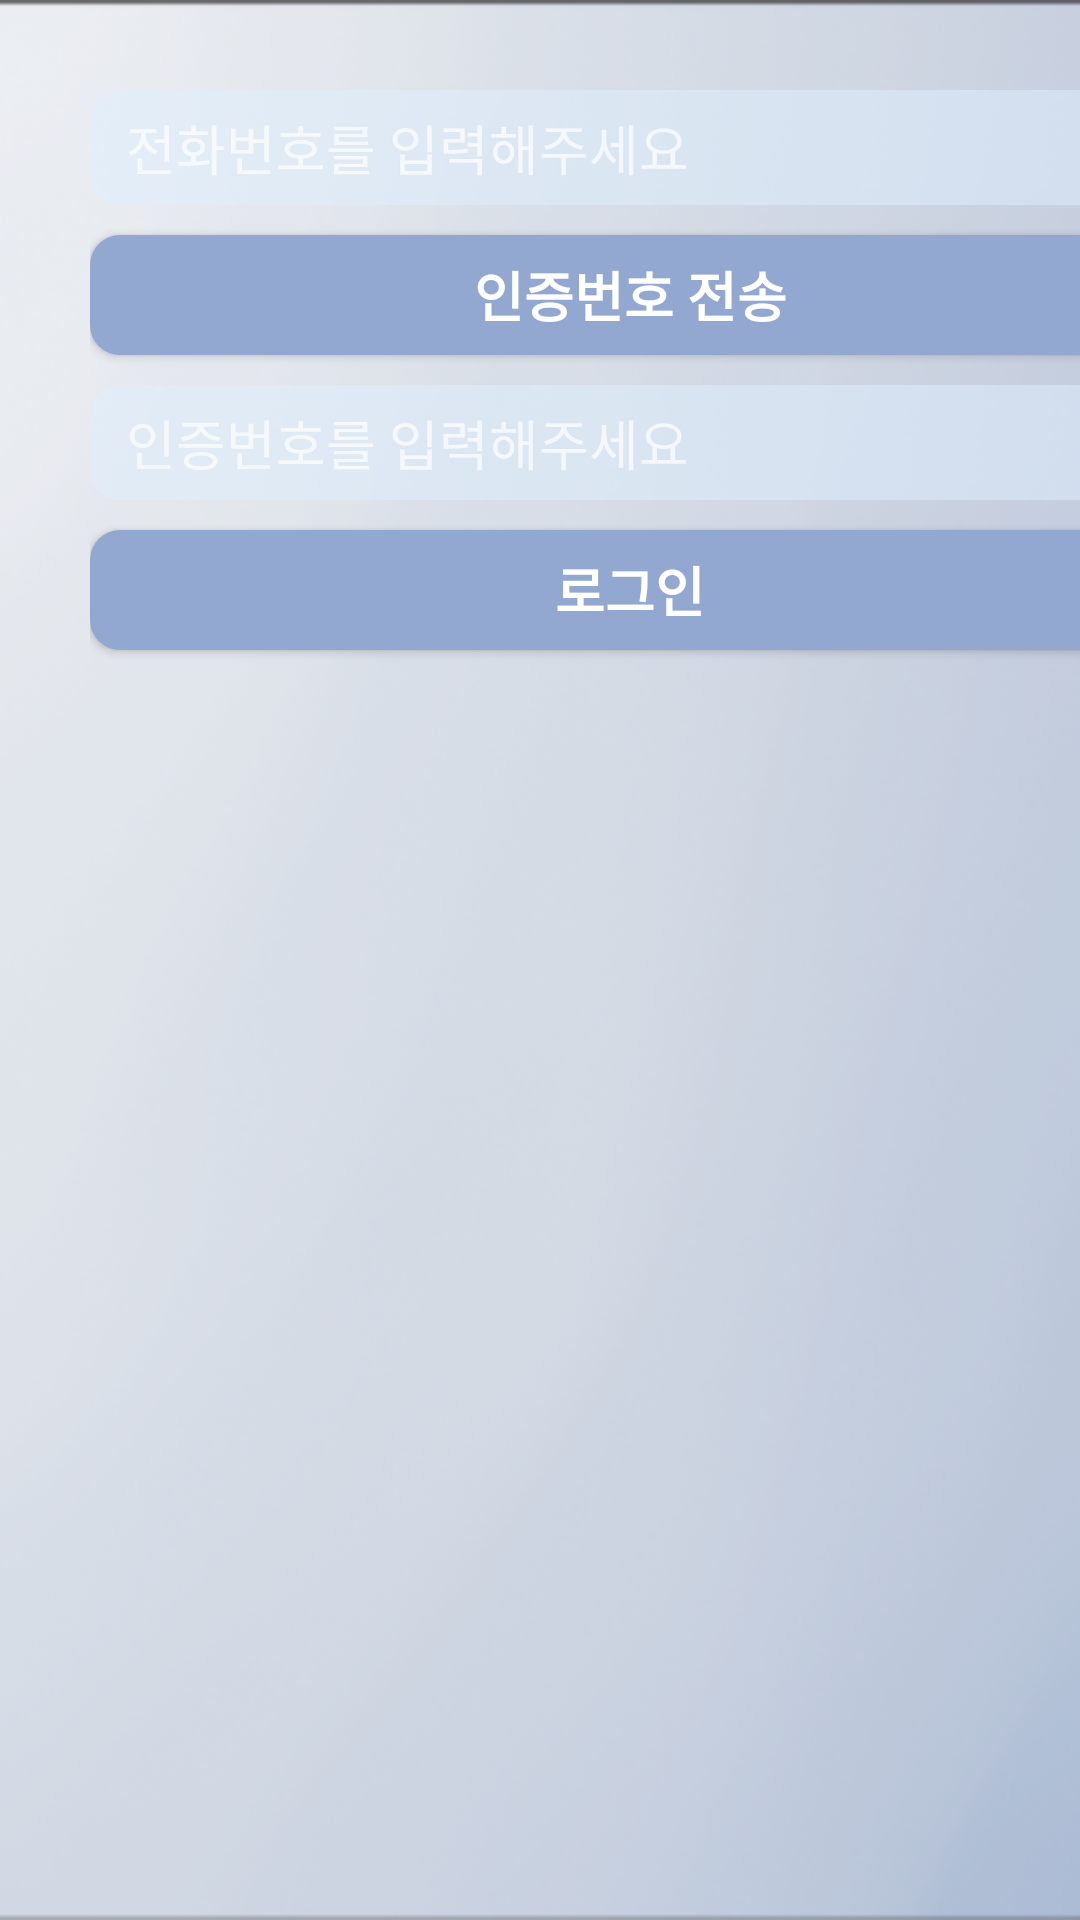

Here is an Android app screen rendered from its layout file. Give the layout XML and the strings, colors and styles it references.
<!-- AndroidManifest.xml: application theme Theme.Seremeety -->
<!-- res/layout/activity_main.xml -->
<?xml version="1.0" encoding="utf-8"?>
<LinearLayout xmlns:android="http://schemas.android.com/apk/res/android"
    android:layout_width="match_parent"
    android:layout_height="match_parent"
    android:orientation="vertical"
    android:background="@drawable/img_background1">

    <ScrollView
        android:id="@+id/sv_main"
        android:fillViewport="true"
        android:scrollbars="none"
        android:layout_width="match_parent"
        android:layout_height="match_parent">

        <LinearLayout
            android:layout_width="match_parent"
            android:layout_height="wrap_content"
            android:orientation="vertical"
            android:layout_margin="30dp">

            <EditText
                android:id="@+id/user_phone"
                android:layout_width="match_parent"
                android:layout_height="wrap_content"
                android:layout_marginBottom="10dp"
                android:paddingStart="12dp"
                android:paddingTop="6dp"
                android:paddingBottom="6dp"
                android:textSize="18dp"
                android:hint="전화번호를 입력해주세요"
                android:background="@drawable/edit_text_style"/>

            <androidx.appcompat.widget.AppCompatButton
                android:id="@+id/button_send_code"
                android:layout_width="match_parent"
                android:layout_height="40dp"
                android:background="@drawable/button_style"
                android:layout_marginBottom="10dp"
                android:text="인증번호 전송"
                android:textSize="18dp"
                android:textColor="@color/white"
                android:textStyle="bold"/>

            <EditText
                android:id="@+id/verification_code"
                android:layout_width="match_parent"
                android:layout_height="wrap_content"
                android:layout_marginBottom="10dp"
                android:paddingStart="12dp"
                android:paddingTop="6dp"
                android:paddingBottom="6dp"
                android:textSize="18dp"
                android:hint="인증번호를 입력해주세요"
                android:background="@drawable/edit_text_style"/>

            <androidx.appcompat.widget.AppCompatButton
                android:id="@+id/button_sign_in"
                android:layout_width="match_parent"
                android:layout_height="40dp"
                android:background="@drawable/button_style"
                android:layout_marginBottom="10dp"
                android:text="로그인"
                android:textSize="18dp"
                android:textColor="@color/white"
                android:textStyle="bold"/>
        </LinearLayout>
    </ScrollView>
</LinearLayout>
<!-- resources referenced by this layout -->
<resources>
  <color name="white">#FFFFFFFF</color>
  <!-- drawable button_style (drawable) -->
  <?xml version="1.0" encoding="utf-8"?>
  <shape xmlns:android="http://schemas.android.com/apk/res/android"
      android:shape="rectangle">
      <solid android:color="#92A8D1"/>
      <corners android:radius="10dp"/>
  </shape>
  <!-- drawable edit_text_style (drawable) -->
  <?xml version="1.0" encoding="utf-8"?>
  <shape xmlns:android="http://schemas.android.com/apk/res/android">
      <solid android:color="#80E0F0FF"/>
      <corners android:radius="10dp"/>
  </shape>
  <!-- drawable img_background1: png bitmap (drawable, 91157 bytes) -->
  <style name="Theme.Seremeety" parent="Base.Theme.Seremeety" />
  <style name="Base.Theme.Seremeety" parent="Theme.AppCompat">
          <item name="windowNoTitle">true</item>
          
          
      </style>
</resources>
